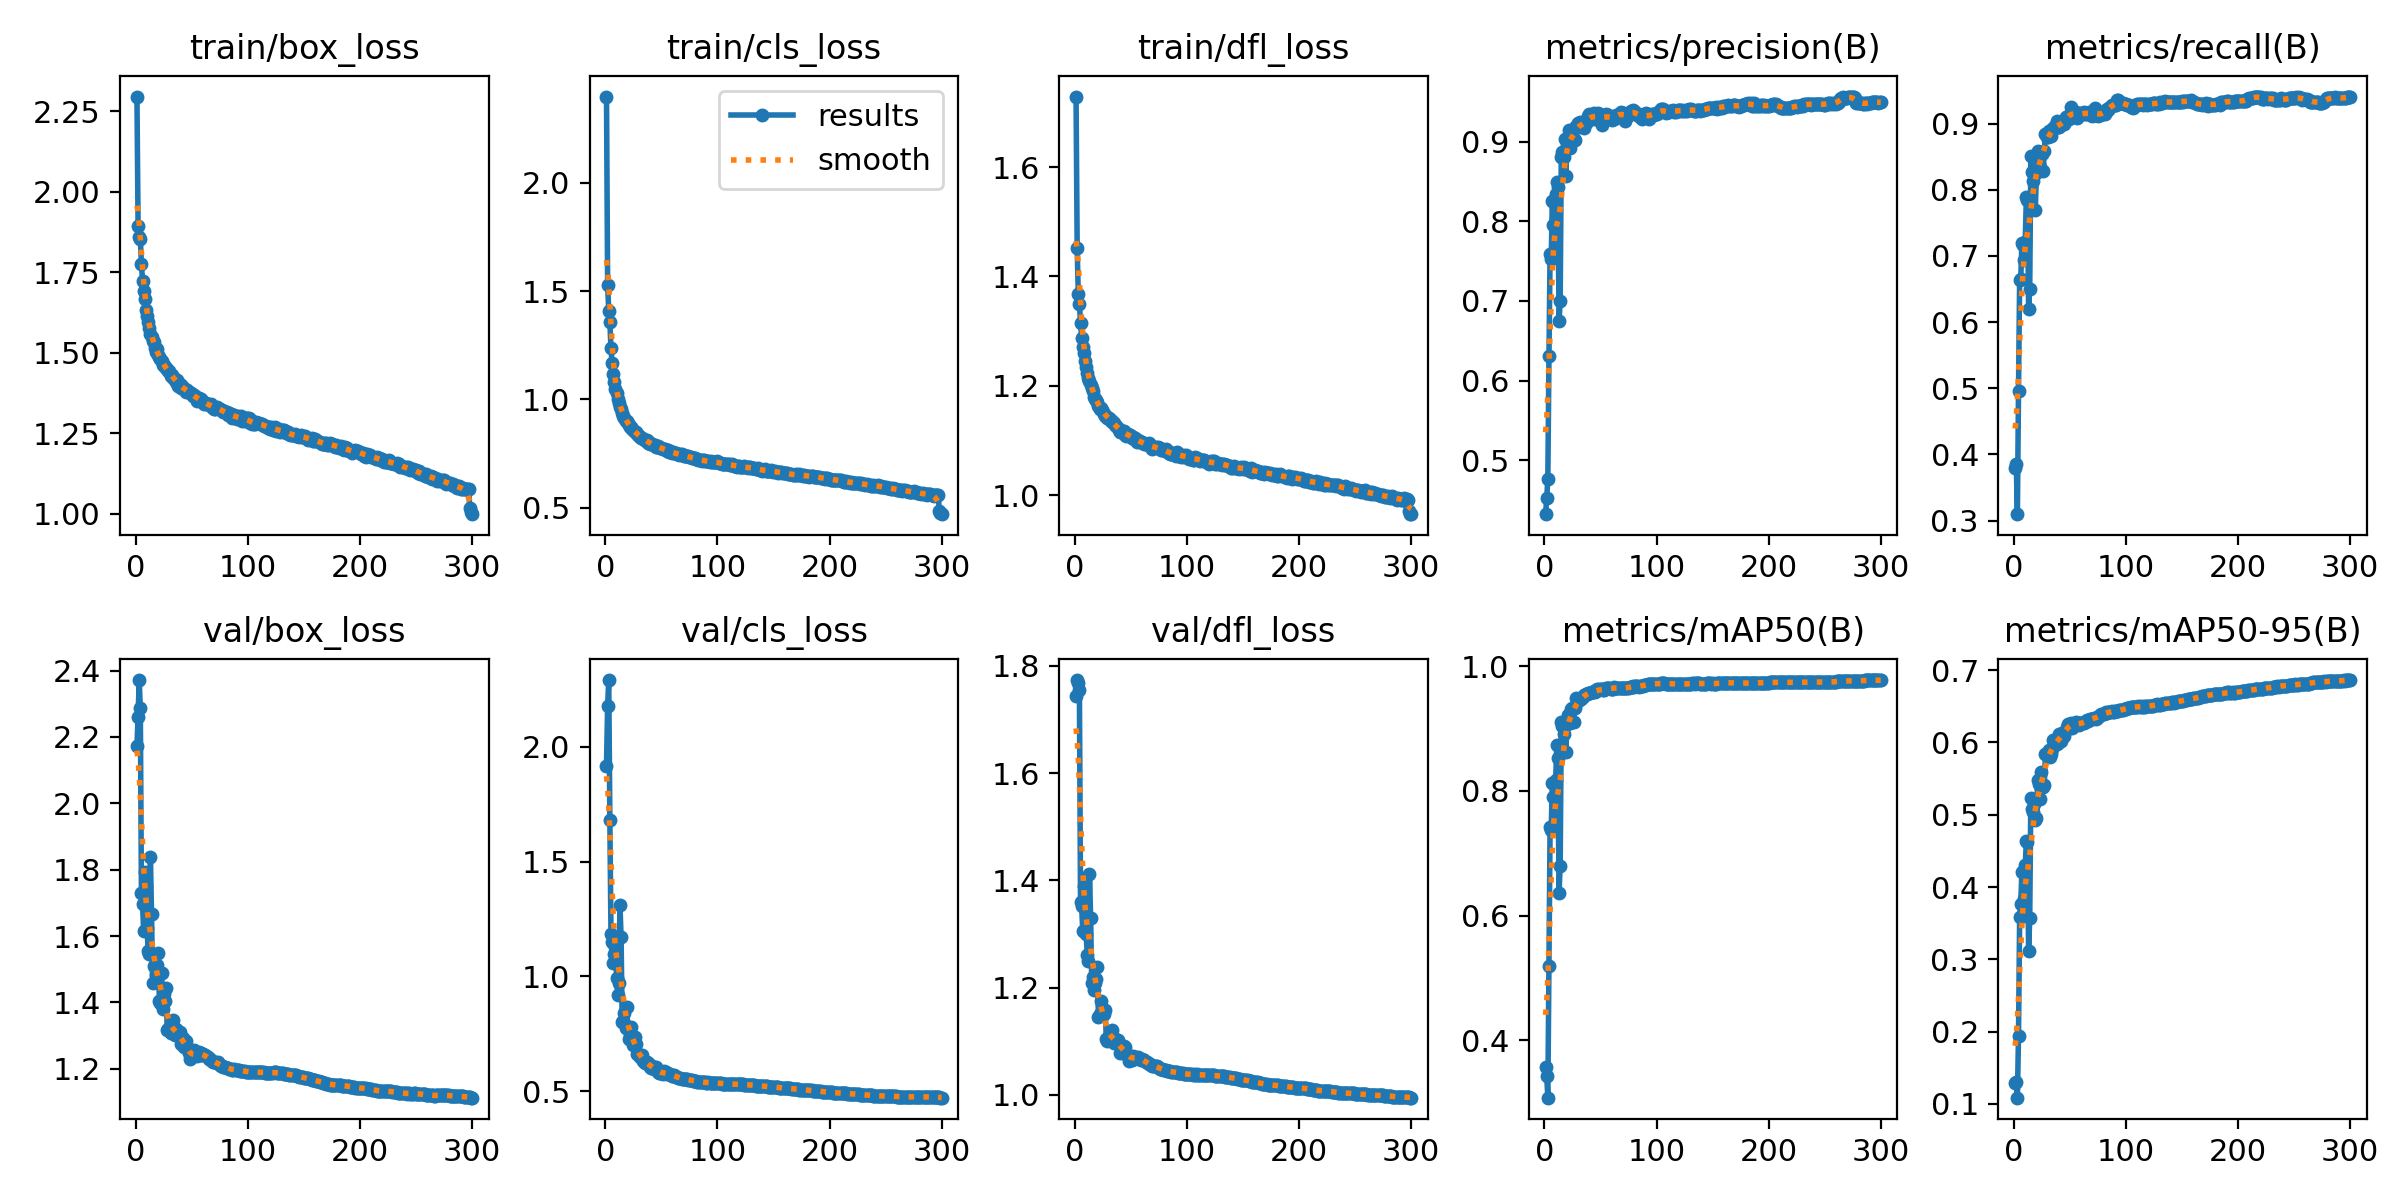

The data file committed next to this chart (first rows):
epoch, train/box_loss, train/cls_loss, train/dfl_loss, metrics/precision(B), metrics/recall(B), metrics/mAP50(B), metrics/mAP50-95(B), val/box_loss, val/cls_loss, val/dfl_loss, lr/pg0, lr/pg1, lr/pg2
1, 2.296, 2.399, 1.729, 0.4324, 0.3793, 0.3565, 0.1288, 2.173, 1.917, 1.744, 0.07014, 0.003318, 0.003318
2, 1.895, 1.529, 1.452, 0.4525, 0.3857, 0.343, 0.131, 2.259, 2.175, 1.774, 0.04012, 0.006629, 0.006629
3, 1.859, 1.409, 1.367, 0.4767, 0.3097, 0.3081, 0.1087, 2.372, 2.289, 1.769, 0.01007, 0.009919, 0.009919
4, 1.855, 1.36, 1.35, 0.6307, 0.4959, 0.5189, 0.1945, 2.287, 1.682, 1.754, 0.009901, 0.009901, 0.009901
5, 1.775, 1.235, 1.315, 0.7588, 0.6632, 0.7418, 0.358, 1.731, 1.185, 1.359, 0.009868, 0.009868, 0.009868
6, 1.724, 1.167, 1.288, 0.7522, 0.6654, 0.738, 0.3771, 1.697, 1.15, 1.352, 0.009835, 0.009835, 0.009835
7, 1.692, 1.115, 1.271, 0.8255, 0.7189, 0.8123, 0.4208, 1.615, 1.056, 1.305, 0.009802, 0.009802, 0.009802
8, 1.668, 1.079, 1.26, 0.7957, 0.7166, 0.791, 0.3744, 1.793, 1.096, 1.389, 0.009769, 0.009769, 0.009769
9, 1.632, 1.046, 1.245, 0.7616, 0.6946, 0.7491, 0.3829, 1.751, 1.129, 1.348, 0.009736, 0.009736, 0.009736
10, 1.613, 1.031, 1.234, 0.8349, 0.7217, 0.8178, 0.43, 1.623, 0.9911, 1.3, 0.009703, 0.009703, 0.009703
11, 1.597, 1.001, 1.224, 0.8488, 0.7887, 0.873, 0.4632, 1.556, 0.9213, 1.262, 0.00967, 0.00967, 0.00967
12, 1.577, 0.9811, 1.213, 0.8434, 0.7852, 0.8525, 0.4617, 1.546, 0.9731, 1.25, 0.009637, 0.009637, 0.009637
13, 1.56, 0.9635, 1.209, 0.6743, 0.6194, 0.637, 0.3109, 1.84, 1.311, 1.412, 0.009604, 0.009604, 0.009604
14, 1.55, 0.9554, 1.202, 0.6996, 0.6501, 0.6802, 0.3568, 1.667, 1.172, 1.33, 0.009571, 0.009571, 0.009571
15, 1.537, 0.9389, 1.196, 0.8813, 0.8507, 0.911, 0.5234, 1.457, 0.8006, 1.208, 0.009538, 0.009538, 0.009538
16, 1.532, 0.9219, 1.191, 0.8871, 0.8263, 0.9037, 0.5079, 1.51, 0.8042, 1.221, 0.009505, 0.009505, 0.009505
17, 1.516, 0.913, 1.179, 0.881, 0.8139, 0.8912, 0.5043, 1.462, 0.841, 1.195, 0.009472, 0.009472, 0.009472
18, 1.501, 0.8996, 1.175, 0.904, 0.8292, 0.906, 0.5147, 1.484, 0.777, 1.209, 0.009439, 0.009439, 0.009439
19, 1.511, 0.902, 1.175, 0.8569, 0.7702, 0.862, 0.493, 1.512, 0.868, 1.216, 0.009406, 0.009406, 0.009406
20, 1.492, 0.8894, 1.169, 0.8971, 0.8254, 0.9079, 0.4955, 1.548, 0.7791, 1.239, 0.009373, 0.009373, 0.009373
21, 1.486, 0.8829, 1.163, 0.902, 0.8592, 0.9222, 0.5481, 1.405, 0.7285, 1.145, 0.00934, 0.00934, 0.00934
22, 1.479, 0.8727, 1.158, 0.915, 0.8395, 0.9207, 0.542, 1.399, 0.7513, 1.151, 0.009307, 0.009307, 0.009307
23, 1.475, 0.8721, 1.159, 0.8927, 0.834, 0.9083, 0.5223, 1.488, 0.7785, 1.175, 0.009274, 0.009274, 0.009274
24, 1.462, 0.8608, 1.156, 0.9052, 0.8552, 0.9309, 0.5595, 1.38, 0.7255, 1.148, 0.009241, 0.009241, 0.009241
25, 1.463, 0.8587, 1.152, 0.9149, 0.8547, 0.9326, 0.5415, 1.424, 0.7, 1.159, 0.009208, 0.009208, 0.009208
26, 1.456, 0.8508, 1.148, 0.9034, 0.8279, 0.9099, 0.539, 1.405, 0.7379, 1.151, 0.009175, 0.009175, 0.009175
27, 1.454, 0.8479, 1.144, 0.9017, 0.8593, 0.9323, 0.5407, 1.444, 0.704, 1.159, 0.009142, 0.009142, 0.009142
28, 1.449, 0.841, 1.145, 0.9203, 0.8839, 0.9484, 0.5837, 1.317, 0.6618, 1.105, 0.009109, 0.009109, 0.009109
29, 1.442, 0.8361, 1.142, 0.9195, 0.8803, 0.9469, 0.5852, 1.319, 0.6643, 1.101, 0.009076, 0.009076, 0.009076
30, 1.443, 0.832, 1.141, 0.9236, 0.879, 0.9435, 0.5814, 1.324, 0.6586, 1.109, 0.009043, 0.009043, 0.009043
31, 1.429, 0.8253, 1.137, 0.9185, 0.889, 0.946, 0.5894, 1.306, 0.6478, 1.103, 0.00901, 0.00901, 0.00901
32, 1.431, 0.8232, 1.138, 0.9247, 0.8816, 0.9471, 0.5804, 1.328, 0.6529, 1.113, 0.008977, 0.008977, 0.008977
33, 1.422, 0.8226, 1.134, 0.9215, 0.8816, 0.9469, 0.5834, 1.346, 0.6566, 1.12, 0.008944, 0.008944, 0.008944
34, 1.421, 0.819, 1.133, 0.9213, 0.8916, 0.9506, 0.5907, 1.312, 0.63, 1.107, 0.008911, 0.008911, 0.008911
35, 1.415, 0.8141, 1.131, 0.9167, 0.8923, 0.9535, 0.603, 1.303, 0.6237, 1.096, 0.008878, 0.008878, 0.008878
36, 1.41, 0.8084, 1.128, 0.922, 0.8952, 0.9542, 0.5973, 1.32, 0.6259, 1.103, 0.008845, 0.008845, 0.008845
37, 1.414, 0.8112, 1.127, 0.9243, 0.8957, 0.9548, 0.5994, 1.304, 0.6297, 1.098, 0.008812, 0.008812, 0.008812
38, 1.396, 0.8006, 1.122, 0.9248, 0.9046, 0.9556, 0.5974, 1.311, 0.6237, 1.103, 0.008779, 0.008779, 0.008779
39, 1.404, 0.8018, 1.12, 0.9327, 0.8946, 0.9569, 0.5996, 1.311, 0.6178, 1.095, 0.008746, 0.008746, 0.008746
40, 1.392, 0.7943, 1.115, 0.9349, 0.8956, 0.9574, 0.6116, 1.274, 0.6069, 1.079, 0.008713, 0.008713, 0.008713
41, 1.397, 0.7951, 1.118, 0.9298, 0.8983, 0.9575, 0.6078, 1.292, 0.6028, 1.091, 0.00868, 0.00868, 0.00868
42, 1.392, 0.7931, 1.116, 0.9306, 0.8991, 0.9585, 0.6023, 1.292, 0.6086, 1.088, 0.008647, 0.008647, 0.008647
43, 1.388, 0.7888, 1.117, 0.9298, 0.9005, 0.9589, 0.6131, 1.267, 0.5968, 1.079, 0.008614, 0.008614, 0.008614
44, 1.388, 0.791, 1.117, 0.9361, 0.8991, 0.9607, 0.6104, 1.279, 0.599, 1.09, 0.008581, 0.008581, 0.008581
45, 1.379, 0.7806, 1.109, 0.929, 0.8997, 0.9582, 0.6085, 1.284, 0.608, 1.089, 0.008548, 0.008548, 0.008548
46, 1.385, 0.7791, 1.109, 0.9287, 0.9105, 0.9595, 0.617, 1.262, 0.5918, 1.075, 0.008515, 0.008515, 0.008515
47, 1.379, 0.7823, 1.111, 0.9337, 0.91, 0.9628, 0.621, 1.249, 0.5852, 1.074, 0.008482, 0.008482, 0.008482
48, 1.375, 0.7777, 1.11, 0.9355, 0.9118, 0.9617, 0.6259, 1.23, 0.5785, 1.063, 0.008449, 0.008449, 0.008449
49, 1.375, 0.7765, 1.109, 0.9344, 0.9069, 0.9627, 0.6241, 1.235, 0.5805, 1.067, 0.008416, 0.008416, 0.008416
50, 1.371, 0.7755, 1.108, 0.9326, 0.912, 0.9632, 0.6241, 1.242, 0.5784, 1.068, 0.008383, 0.008383, 0.008383
51, 1.367, 0.7719, 1.105, 0.9213, 0.9251, 0.9627, 0.6264, 1.238, 0.5764, 1.064, 0.00835, 0.00835, 0.00835
52, 1.368, 0.7725, 1.106, 0.9263, 0.9189, 0.9618, 0.6193, 1.256, 0.5866, 1.073, 0.008317, 0.008317, 0.008317
53, 1.364, 0.7692, 1.103, 0.9325, 0.9147, 0.9625, 0.6239, 1.242, 0.5797, 1.067, 0.008284, 0.008284, 0.008284
54, 1.362, 0.7667, 1.104, 0.9312, 0.9113, 0.9628, 0.625, 1.245, 0.584, 1.071, 0.008251, 0.008251, 0.008251
55, 1.349, 0.7601, 1.098, 0.9343, 0.9169, 0.965, 0.6285, 1.238, 0.5762, 1.069, 0.008218, 0.008218, 0.008218
56, 1.361, 0.7655, 1.1, 0.9331, 0.9091, 0.9646, 0.6249, 1.25, 0.5766, 1.071, 0.008185, 0.008185, 0.008185
57, 1.356, 0.7573, 1.099, 0.934, 0.9115, 0.9649, 0.6266, 1.242, 0.5751, 1.067, 0.008152, 0.008152, 0.008152
58, 1.357, 0.7626, 1.097, 0.9312, 0.9128, 0.9647, 0.6233, 1.248, 0.5758, 1.067, 0.008119, 0.008119, 0.008119
59, 1.349, 0.7519, 1.097, 0.9279, 0.9146, 0.9638, 0.6265, 1.241, 0.5687, 1.065, 0.008086, 0.008086, 0.008086
60, 1.346, 0.7559, 1.097, 0.9273, 0.9164, 0.9642, 0.6262, 1.244, 0.5679, 1.067, 0.008053, 0.008053, 0.008053
... 240 more rows
